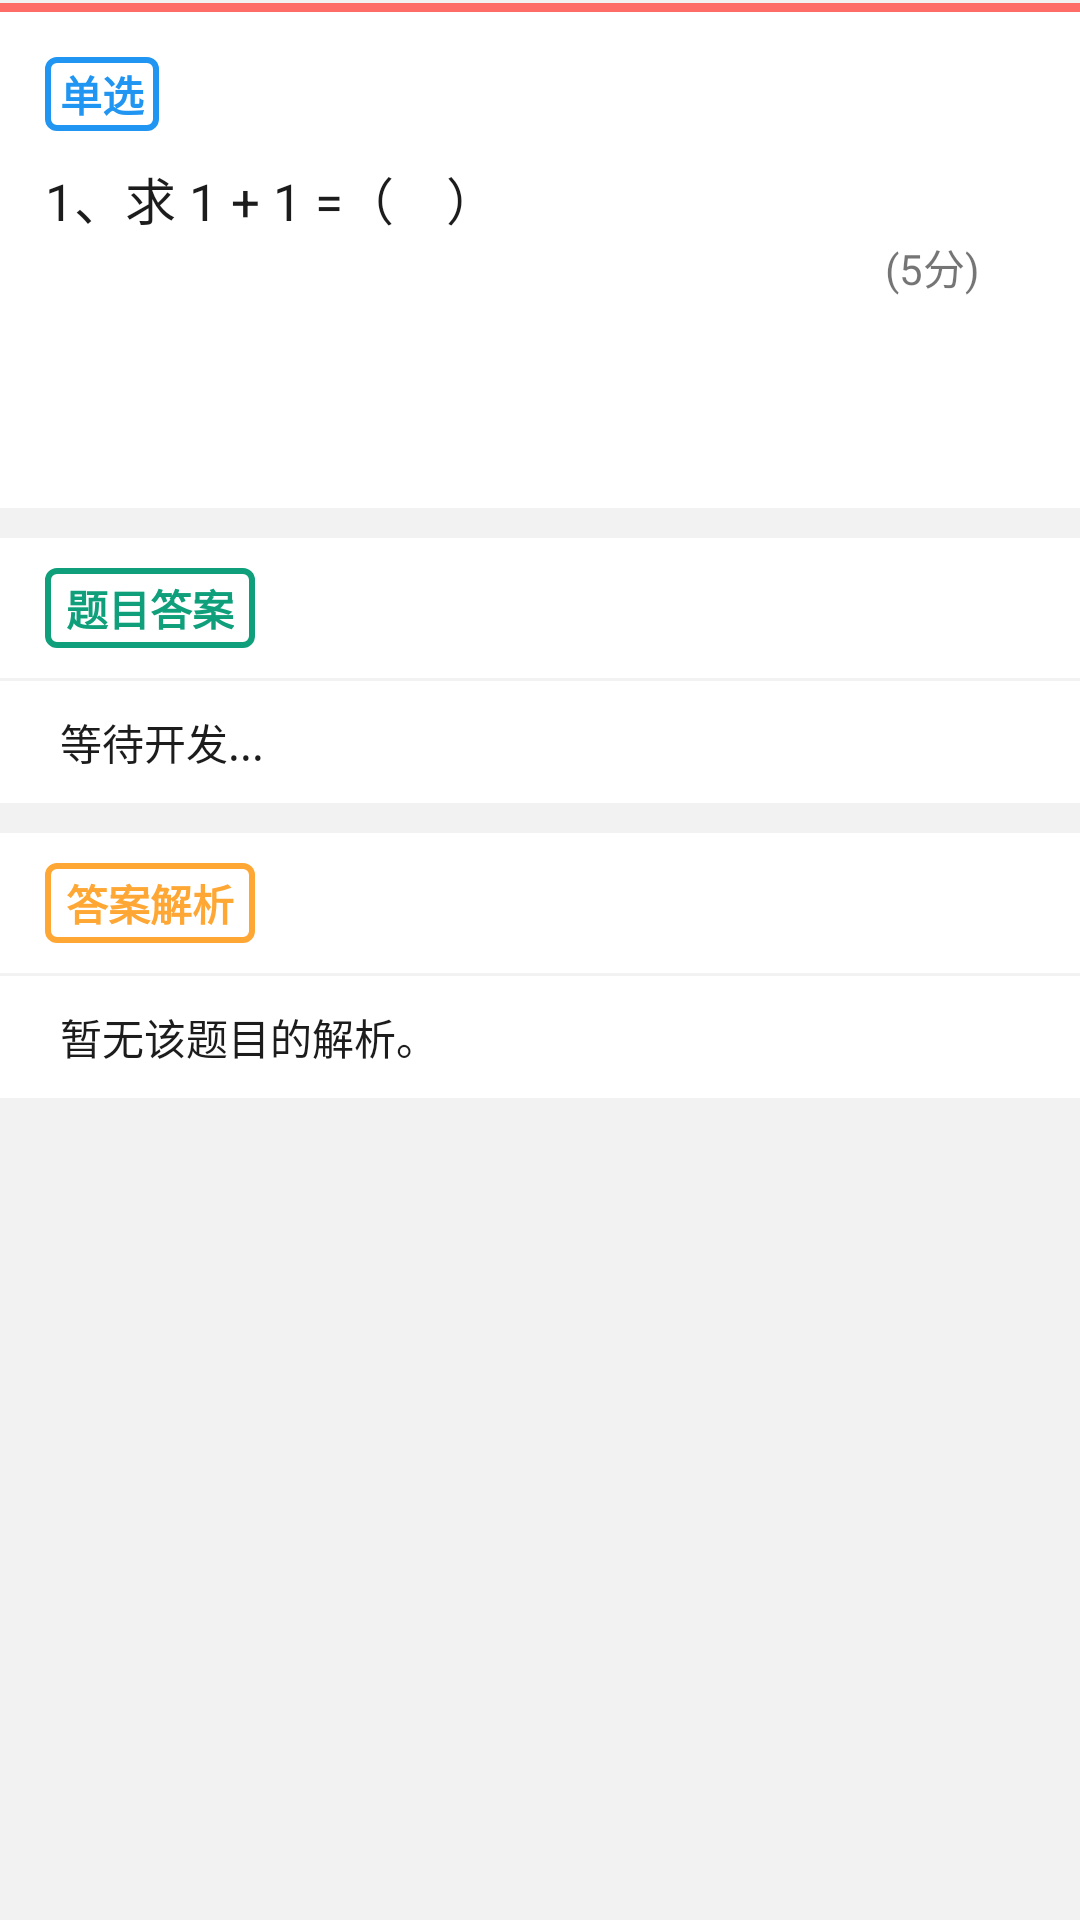

Here is an Android app screen rendered from its layout file. Give the layout XML and the strings, colors and styles it references.
<!-- AndroidManifest.xml: application theme myStyle -->
<!-- res/layout/fragment_score_item.xml -->
<?xml version="1.0" encoding="utf-8"?>
<LinearLayout xmlns:android="http://schemas.android.com/apk/res/android"
    xmlns:tools="http://schemas.android.com/tools"
    android:layout_width="match_parent"
    android:layout_height="match_parent"
    tools:context=".fragment.ScoreItemFragment"
    android:background="#f2f2f2"
    android:orientation="vertical">
    <ImageView
        android:id="@+id/check_iv"
        android:layout_marginTop="1dp"
        android:layout_width="match_parent"
        android:layout_height="3dp"
        android:background="@color/choice_red"/>
    <LinearLayout
        android:layout_width="match_parent"
        android:layout_height="wrap_content"
        android:paddingHorizontal="15dp"
        android:paddingTop="15dp"
        android:paddingBottom="50dp"
        android:orientation="vertical"
        android:background="#fff">
        <LinearLayout
            android:layout_width="match_parent"
            android:layout_height="wrap_content"
            android:orientation="horizontal">
            <TextView
                android:id="@+id/quest_type"
                android:layout_width="wrap_content"
                android:layout_height="wrap_content"
                android:paddingVertical="2dp"
                android:paddingHorizontal="5dp"
                android:layout_marginBottom="10dp"
                android:text="单选"
                android:textFontWeight="600"
                android:textColor="@color/normal_blue"
                android:background="@drawable/single"/>
        </LinearLayout>
        <TextView
            android:id="@+id/quest_title"
            android:layout_width="match_parent"
            android:layout_height="wrap_content"
            android:text="1、求 1 + 1 =（    ）"
            android:textColor="@color/black"
            android:textSize="17sp"/>
        <TextView
            android:id="@+id/score_num"
            android:layout_width="match_parent"
            android:layout_height="wrap_content"
            android:text="(5分)"
            android:layout_marginLeft="280dp"/>
        <androidx.recyclerview.widget.RecyclerView
            android:paddingTop="20dp"
            android:id="@+id/choice_recyclerView"
            android:layout_width="match_parent"
            android:layout_height="wrap_content"
            android:scrollbars="none"/>
    </LinearLayout>
    <LinearLayout
        android:layout_width="match_parent"
        android:layout_height="wrap_content"
        android:layout_marginTop="10dp"
        android:paddingVertical="10dp"
        android:paddingHorizontal="15dp"
        android:background="#fff">
        <TextView
            android:layout_width="wrap_content"
            android:layout_height="wrap_content"
            android:text="题目答案"
            android:paddingHorizontal="7dp"
            android:paddingVertical="3dp"
            android:textSize="14sp"
            android:textColor="@color/normal_green"
            android:background="@drawable/answer_tag"
            android:textFontWeight="600"/>
    </LinearLayout>
    <LinearLayout
        android:layout_width="match_parent"
        android:layout_height="wrap_content"
        android:layout_marginTop="1dp"
        android:background="#fff">
        <TextView
            android:id="@+id/answer_tv"
            android:layout_width="match_parent"
            android:layout_height="wrap_content"
            android:paddingVertical="10dp"
            android:paddingHorizontal="20dp"
            android:text="等待开发..."
            android:textColor="@color/black"/>
    </LinearLayout>

    <LinearLayout
        android:layout_width="match_parent"
        android:layout_height="wrap_content"
        android:layout_marginTop="10dp"
        android:paddingVertical="10dp"
        android:paddingHorizontal="15dp"
        android:background="#fff">
        <TextView
            android:layout_width="wrap_content"
            android:layout_height="wrap_content"
            android:text="答案解析"
            android:paddingHorizontal="7dp"
            android:paddingVertical="3dp"
            android:textSize="14sp"
            android:textColor="@color/orange"
            android:background="@drawable/socre_tag"
            android:textFontWeight="600"/>
    </LinearLayout>
    <LinearLayout
        android:layout_width="match_parent"
        android:layout_height="wrap_content"
        android:layout_marginTop="1dp"
        android:background="#fff">
        <TextView
            android:layout_width="match_parent"
            android:layout_height="wrap_content"
            android:paddingVertical="10dp"
            android:paddingHorizontal="20dp"
            android:text="暂无该题目的解析。"
            android:textColor="@color/black"/>
    </LinearLayout>

</LinearLayout>
<!-- resources referenced by this layout -->
<resources>
  <color name="black">#1c1c1c</color>
  <color name="choice_red">#fe6d68</color>
  <color name="normal_blue">#2095f2</color>
  <color name="normal_green">#0fa07b</color>
  <color name="orange">#fea734</color>
  <!-- drawable answer_tag (drawable) -->
  <?xml version="1.0" encoding="utf-8"?>
  <shape android:shape="rectangle"
      xmlns:android="http://schemas.android.com/apk/res/android">
      <corners android:radius="3dp"/>
      <stroke android:width="2dp" android:color="@color/normal_green"/>
  </shape>
  <!-- drawable single (drawable) -->
  <?xml version="1.0" encoding="utf-8"?>
  <shape android:shape="rectangle"
      xmlns:android="http://schemas.android.com/apk/res/android">
      <corners android:radius="3dp"/>
      <stroke android:width="2dp" android:color="@color/normal_blue"/>
  </shape>
  <!-- drawable socre_tag (drawable) -->
  <?xml version="1.0" encoding="utf-8"?>
  <shape android:shape="rectangle"
      xmlns:android="http://schemas.android.com/apk/res/android">
      <corners android:radius="3dp"/>
      <stroke android:width="2dp" android:color="@color/orange"/>
  </shape>
  <style name="myStyle" parent="Theme.MaterialComponents.Light.NoActionBar.Bridge">
          
          <item name="fontFamily">MicroSoft YaHei</item>
          <item name="buttonBarPositiveButtonStyle">@style/positiveBtnStyle</item>
          <item name="buttonBarNegativeButtonStyle">@style/negativeBtnstyle</item>
      </style>
  <style name="positiveBtnStyle" parent="Widget.AppCompat.Button.ButtonBar.AlertDialog">
          <item name="android:textColor">#2095f2</item>
      </style>
  <style name="negativeBtnstyle" parent="Widget.AppCompat.Button.ButtonBar.AlertDialog">
          <item name="android:textColor">#999999</item>
      </style>
</resources>
